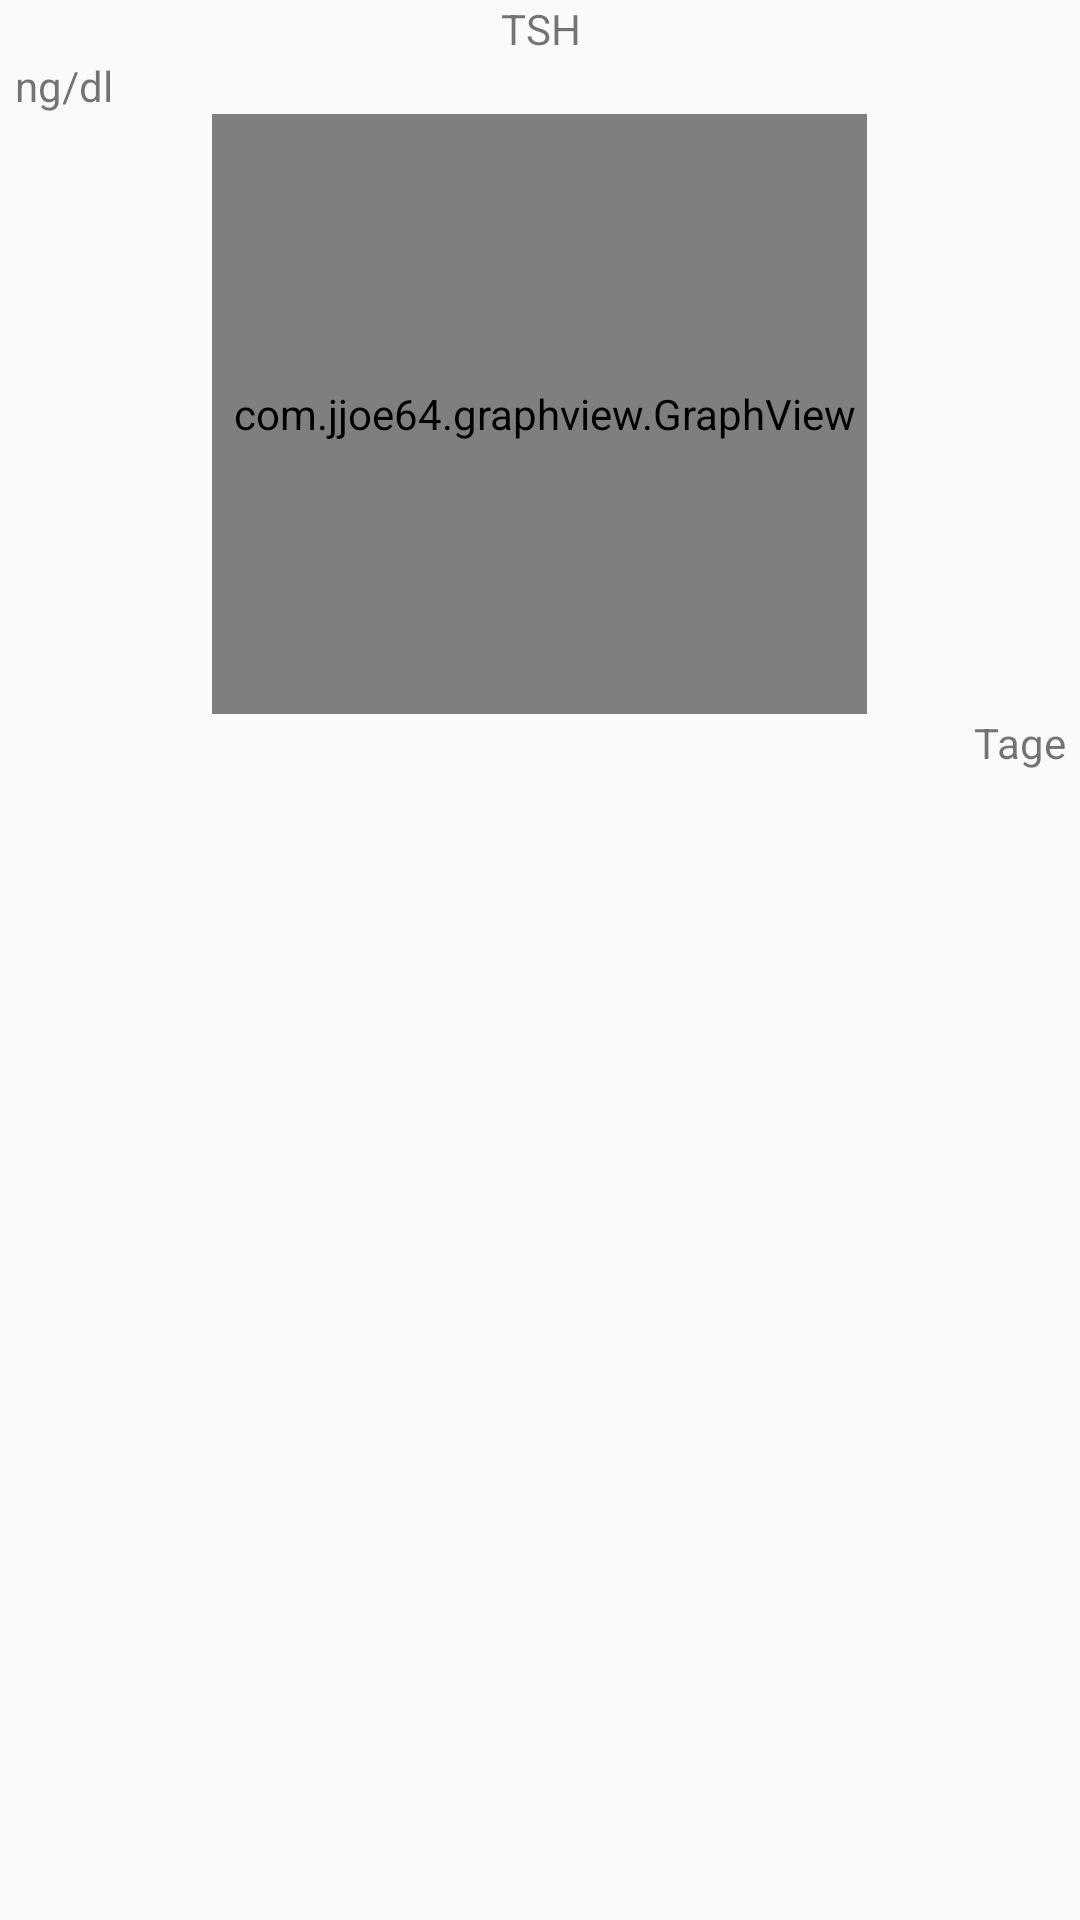

Reconstruct the res/layout file that produces this screen, plus the resources it refers to.
<!-- AndroidManifest.xml: application theme AppTheme -->
<!-- res/layout/thyroid_item_plot.xml -->
<?xml version="1.0" encoding="utf-8"?>
<LinearLayout xmlns:android="http://schemas.android.com/apk/res/android"
    android:orientation="vertical" android:layout_width="match_parent"
    android:layout_height="match_parent">

    <TextView
        android:id="@+id/substanceLabel"
        android:layout_width="match_parent"
        android:layout_height="wrap_content"
        android:gravity="center"
        android:text="TSH" />

    <TextView
        android:id="@+id/unitLabel"
        android:layout_width="match_parent"
        android:layout_height="wrap_content"
        android:paddingLeft="5dp"
        android:text="ng/dl" />

    <com.jjoe64.graphview.GraphView
        android:id="@+id/graph"
        android:layout_width="wrap_content"
        android:layout_height="200dip"
        android:layout_gravity="center"
        android:paddingLeft="7dp"
        android:paddingRight="4dp" />

    <TextView
        android:id="@+id/textView"
        android:layout_width="match_parent"
        android:layout_height="wrap_content"
        android:gravity="right"
        android:paddingRight="5dp"
        android:text="Tage" />

</LinearLayout>
<!-- resources referenced by this layout -->
<resources>
  <style name="AppTheme" parent="Theme.AppCompat.Light.DarkActionBar">
          
          <item name="colorPrimary">@color/colorPrimary</item>
          <item name="colorPrimaryDark">@color/colorPrimaryDark</item>
          <item name="colorAccent">@color/main_color</item>
      </style>
  <color name="colorPrimary">#008577</color>
  <color name="colorPrimaryDark">#00574B</color>
  <color name="main_color">#036FF4</color>
</resources>
